Photos from the image-classification dataset "data" in the GitHub repository AtishWaghwase/chittapur-handpose. Its 11 classes are: back, bat-eared fox, crowned guinea fowl, eland, front, gnu, hartebeest, hawk, ostrich, pangolin, porcupine.

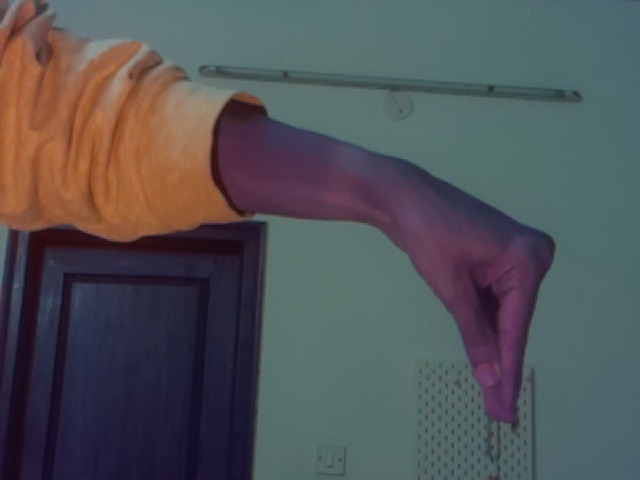
Label: pangolin

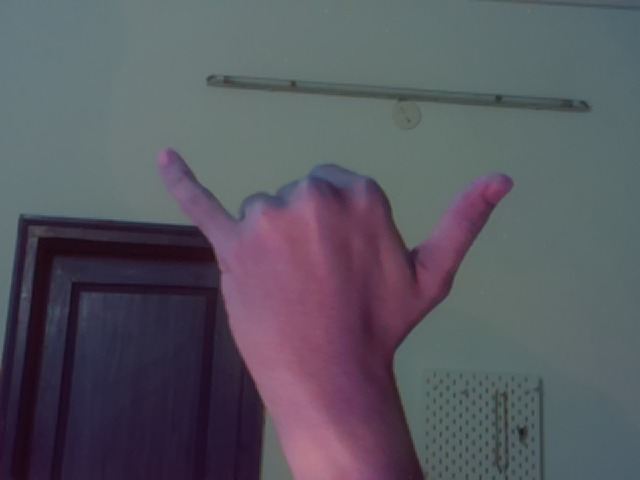
Label: gnu

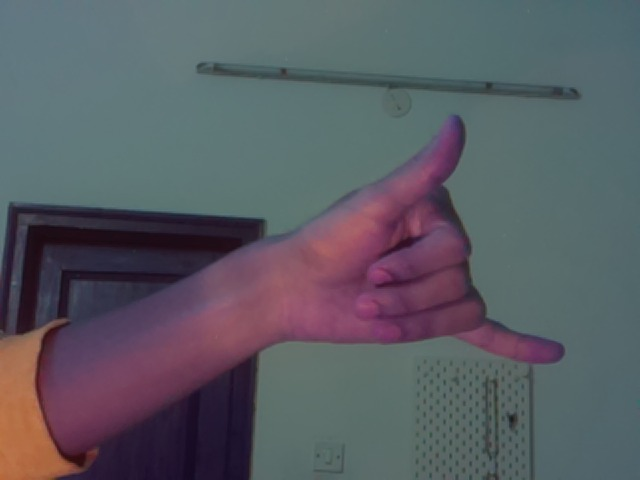
Label: crowned guinea fowl

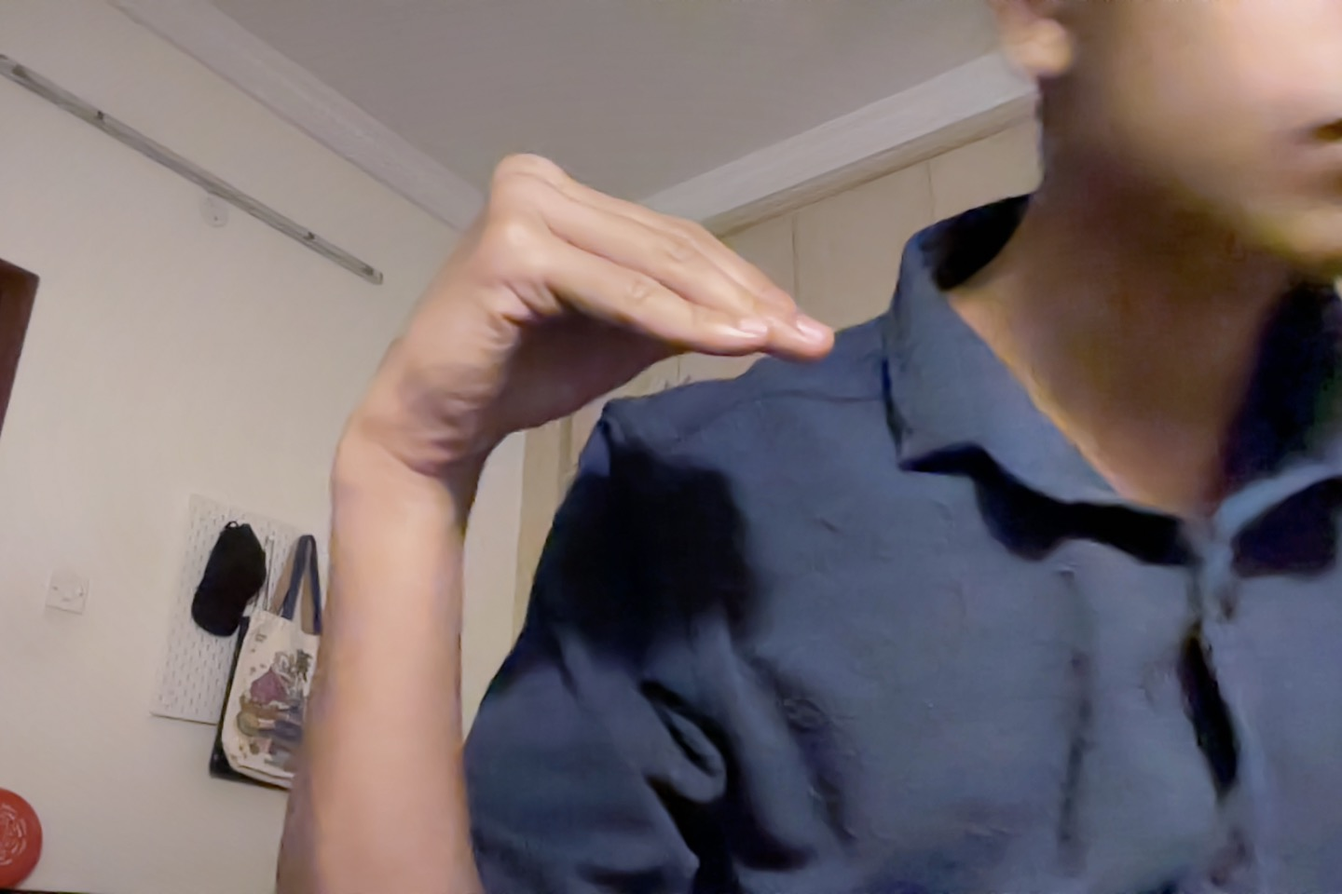
Label: ostrich

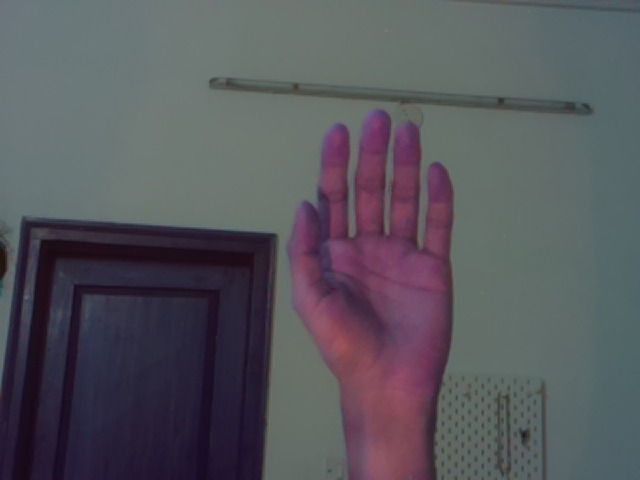
Label: front

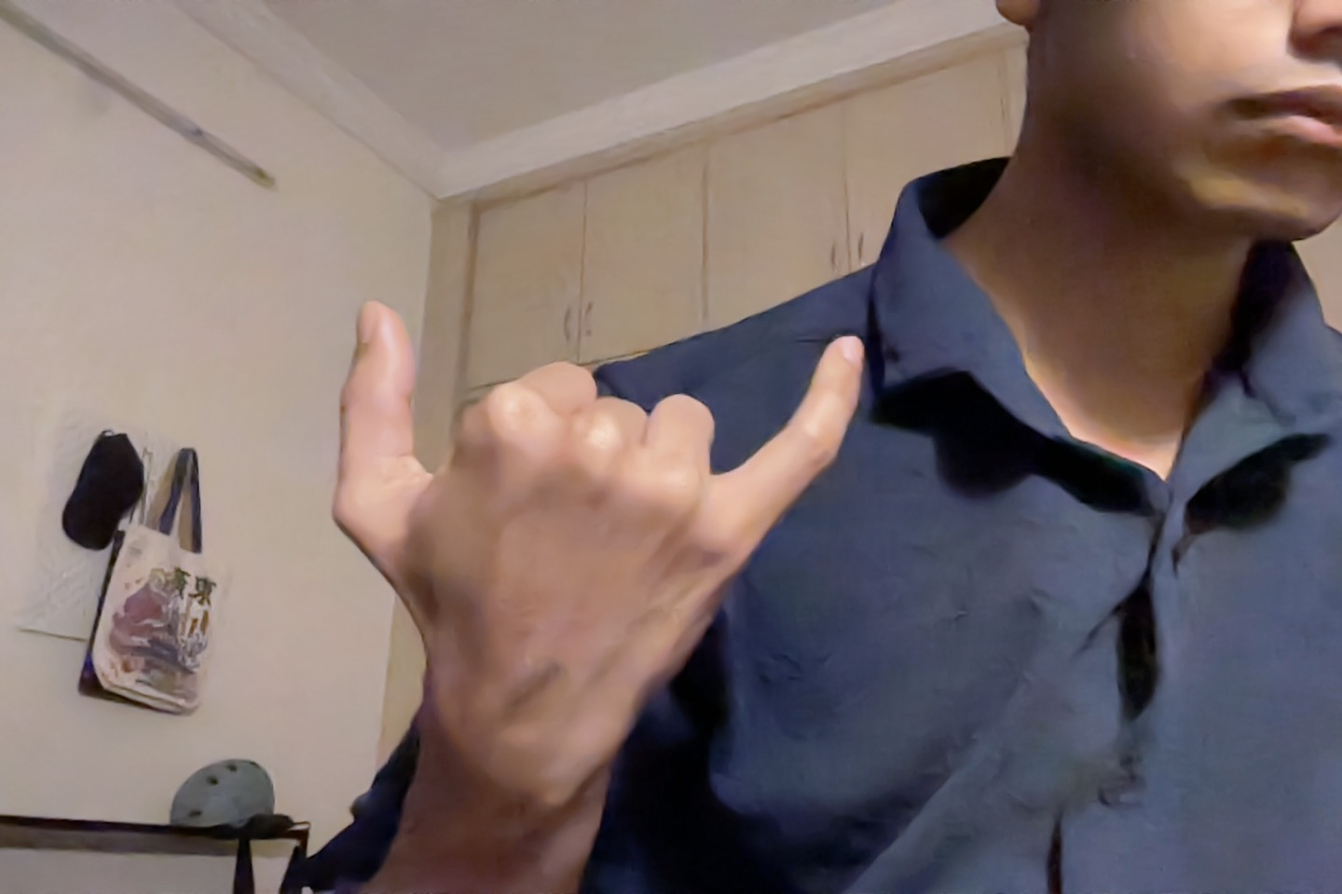
Label: gnu
